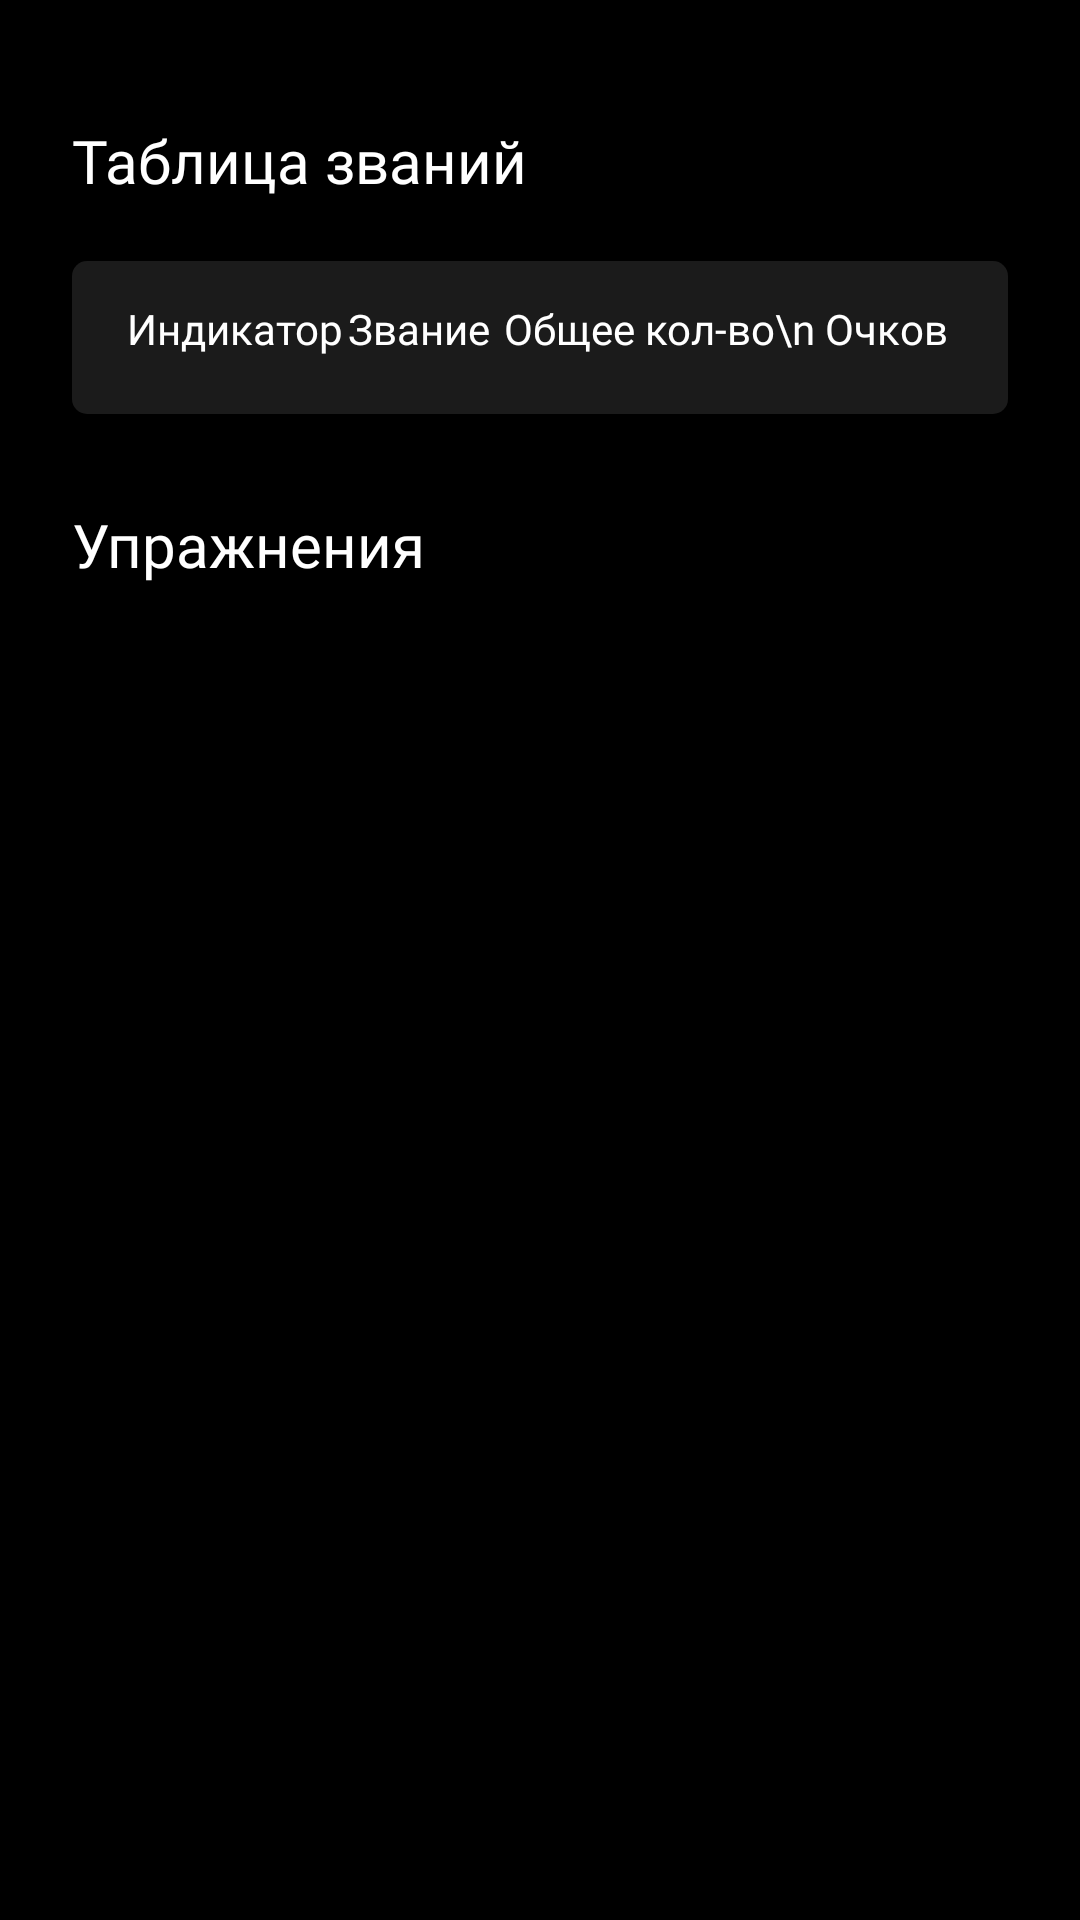

Produce the Android XML layout that renders to this screen, including the resource entries it uses.
<!-- AndroidManifest.xml: application theme Theme.Spotrkom -->
<!-- res/layout/fragment_two_hand_information.xml -->
<?xml version="1.0" encoding="utf-8"?>
<FrameLayout xmlns:android="http://schemas.android.com/apk/res/android"
    xmlns:app="http://schemas.android.com/apk/res-auto"
    xmlns:tools="http://schemas.android.com/tools"
    android:layout_width="match_parent"
    android:layout_height="match_parent"
    android:background="@color/black"
    android:paddingBottom="30dp"
    tools:context=".screens.fragments.information.TwoHandInformationFragment">

    <ScrollView
        android:layout_width="match_parent"
        android:layout_height="match_parent">

        <androidx.constraintlayout.widget.ConstraintLayout
            android:layout_width="match_parent"
            android:layout_height="match_parent">

            <TextView
                android:id="@+id/textView5"
                android:layout_width="wrap_content"
                android:layout_height="wrap_content"
                android:layout_marginStart="24dp"
                android:layout_marginTop="40dp"
                android:fontFamily="@font/nunito_semi_bold"
                android:text="Таблица званий"
                android:textColor="@color/white"
                android:textSize="20sp"
                app:layout_constraintStart_toStartOf="parent"
                app:layout_constraintTop_toTopOf="parent" />

            <include
                android:id="@+id/include"
                layout="@layout/include_rc_table_ranks"
                android:layout_width="0dp"
                android:layout_height="wrap_content"
                android:layout_marginHorizontal="24dp"
                android:layout_marginTop="20dp"
                app:layout_constraintEnd_toEndOf="parent"
                app:layout_constraintStart_toStartOf="parent"
                app:layout_constraintTop_toBottomOf="@+id/textView5" />

            <TextView
                android:id="@+id/textView54"
                android:layout_width="wrap_content"
                android:layout_height="wrap_content"
                android:layout_marginStart="24dp"
                android:fontFamily="@font/nunito_semi_bold"
                android:text="Упражнения"
                android:layout_marginTop="30dp"
                android:textColor="@color/white"
                android:textSize="20sp"
                app:layout_constraintStart_toStartOf="parent"
                app:layout_constraintTop_toBottomOf="@+id/include" />

            <androidx.recyclerview.widget.RecyclerView
                android:id="@+id/rcExercise"
                android:layout_width="0dp"
                android:layout_height="wrap_content"
                android:layout_marginHorizontal="19dp"
                android:layout_marginTop="15dp"
                android:clipToPadding="false"
                tools:itemCount="4"
                app:layoutManager="androidx.recyclerview.widget.GridLayoutManager"
                app:layout_constraintEnd_toEndOf="parent"
                app:layout_constraintStart_toStartOf="parent"
                app:layout_constraintTop_toBottomOf="@+id/textView54"
                app:spanCount="2"
                tools:listitem="@layout/item_exercise_information" />

        </androidx.constraintlayout.widget.ConstraintLayout>

    </ScrollView>

</FrameLayout>
<!-- res/layout/include_rc_table_ranks.xml (included above) -->
<?xml version="1.0" encoding="utf-8"?>
<androidx.constraintlayout.widget.ConstraintLayout xmlns:app="http://schemas.android.com/apk/res-auto"
    xmlns:android="http://schemas.android.com/apk/res/android"
    android:layout_width="0dp"
    android:layout_height="wrap_content"
    xmlns:tools="http://schemas.android.com/tools"
    android:paddingVertical="13dp"
    android:paddingHorizontal="18dp"
    android:background="@drawable/background_corner"
    android:backgroundTint="@color/background_information_ranks">

    <LinearLayout
        android:id="@+id/tableLayoutch"
        android:layout_width="match_parent"
        android:layout_height="match_parent"
        android:orientation="horizontal"
        app:layout_constraintEnd_toEndOf="parent"
        app:layout_constraintStart_toStartOf="parent"
        app:layout_constraintTop_toTopOf="parent">

        <TextView
            android:id="@+id/tvIndicator"
            android:layout_width="wrap_content"
            android:layout_height="wrap_content"
            android:fontFamily="@font/nunito_semi_bold"
            android:text="Индикатор"
            android:layout_weight="1"
            android:gravity="center_horizontal"
            android:layout_gravity="center"
            android:textColor="@color/white"
            android:textSize="14sp" />

        <TextView
            android:id="@+id/tvNameRank"
            android:layout_width="wrap_content"
            android:layout_height="wrap_content"
            android:fontFamily="@font/nunito_semi_bold"
            android:text="Звание"
            android:layout_weight="200"
            android:gravity="center_horizontal"
            android:layout_gravity="center"
            android:textColor="@color/white"
            android:textSize="14sp" />

        <TextView
            android:id="@+id/tvCountPoint"
            android:layout_width="wrap_content"
            android:layout_height="wrap_content"
            android:fontFamily="@font/nunito_semi_bold"
            android:text="Общее кол-во\n Очков"
            android:layout_weight="200"
            android:gravity="center_horizontal"
            android:layout_gravity="center"
            android:textColor="@color/white"
            android:textSize="14sp"/>

    </LinearLayout>



    <androidx.recyclerview.widget.RecyclerView
        android:id="@+id/rcRanks"
        android:layout_width="0dp"
        android:layout_height="wrap_content"
        android:layout_marginVertical="3dp"
        tools:itemCount="3"
        android:overScrollMode="never"
        app:layoutManager="androidx.recyclerview.widget.LinearLayoutManager"
        app:layout_constraintBottom_toBottomOf="parent"
        app:layout_constraintEnd_toEndOf="parent"
        app:layout_constraintStart_toStartOf="parent"
        app:layout_constraintTop_toBottomOf="@id/tableLayoutch"
        tools:listitem="@layout/item_rank_information" />

</androidx.constraintlayout.widget.ConstraintLayout>
<!-- res/layout/item_exercise_information.xml (included above) -->
<?xml version="1.0" encoding="utf-8"?>
<androidx.cardview.widget.CardView xmlns:android="http://schemas.android.com/apk/res/android"
    xmlns:app="http://schemas.android.com/apk/res-auto"
    xmlns:tools="http://schemas.android.com/tools"
    android:layout_width="wrap_content"
    android:layout_height="wrap_content"
    android:maxHeight="200dp"
    app:cardCornerRadius="10dp"
    android:layout_margin="5dp"
    android:backgroundTint="@color/background_information_ranks">

    <androidx.constraintlayout.widget.ConstraintLayout
        android:layout_width="180dp"
        android:layout_height="210dp"
        android:paddingHorizontal="22dp"
        android:paddingVertical="18dp">

        <ImageView
            android:id="@+id/ivExercise"
            android:layout_width="100dp"
            android:layout_height="120dp"
            android:src="@drawable/image_pull_up"
            app:layout_constraintEnd_toEndOf="parent"
            app:layout_constraintStart_toStartOf="parent"
            app:layout_constraintTop_toTopOf="parent" />

        <TextView
            android:id="@+id/tvExercise"
            android:layout_width="wrap_content"
            android:layout_height="wrap_content"
            android:layout_marginTop="10dp"
            android:layout_gravity="center"
            android:gravity="center"
            android:fontFamily="@font/nunito_semi_bold"
            android:text="Подтягивание"
            android:textColor="@color/white"
            android:textSize="16sp"
            app:layout_constraintEnd_toEndOf="parent"
            app:layout_constraintStart_toStartOf="parent"
            app:layout_constraintTop_toBottomOf="@+id/ivExercise" />

    </androidx.constraintlayout.widget.ConstraintLayout>

</androidx.cardview.widget.CardView>
<!-- res/layout/item_rank_information.xml (included above) -->
<?xml version="1.0" encoding="utf-8"?>
<androidx.constraintlayout.widget.ConstraintLayout xmlns:android="http://schemas.android.com/apk/res/android"
    xmlns:app="http://schemas.android.com/apk/res-auto"
    android:layout_width="match_parent"
    android:layout_height="wrap_content"
    android:layout_marginTop="10dp"
    android:background="@drawable/background_corner"
    android:backgroundTint="#000000"
    android:paddingVertical="16dp"
    android:paddingHorizontal="24dp">


    <LinearLayout
        android:layout_width="match_parent"
        android:layout_height="match_parent"
        android:orientation="horizontal"
        app:layout_constraintBottom_toBottomOf="parent"
        app:layout_constraintEnd_toEndOf="parent"
        app:layout_constraintStart_toStartOf="parent"
        app:layout_constraintTop_toTopOf="parent">

        <ImageView
            android:id="@+id/viewIndicator"
            android:layout_width="16dp"
            android:layout_height="16dp"
            android:layout_gravity="center_vertical|end"
            android:gravity="center_vertical|end"
            android:layout_weight="1"
            android:background="@color/white" />

        <TextView
            android:id="@+id/tvNameRank"
            android:layout_height="wrap_content"
            android:layout_width="180dp"
            android:fontFamily="@font/nunito_semi_bold"
            android:text="@string/three_hundred_bucks"
            android:layout_weight="200"
            android:gravity="center"
            android:layout_gravity="center"
            android:textColor="@color/white"
            android:textSize="14sp" />

        <TextView
            android:id="@+id/tvPointRank"
            android:layout_height="wrap_content"
            android:layout_width="100dp"
            android:fontFamily="@font/nunito_semi_bold"
            android:text="1000-2500"
            android:layout_weight="200"
            android:gravity="center"
            android:layout_gravity="center"
            android:textColor="@color/white"
            android:textSize="14sp" />

    </LinearLayout>


</androidx.constraintlayout.widget.ConstraintLayout>
<!-- resources referenced by this layout -->
<resources>
  <color name="background_information_ranks">#1B1B1B</color>
  <color name="black">#FF000000</color>
  <color name="white">#FFFFFFFF</color>
  <!-- drawable background_corner (drawable) -->
  <?xml version="1.0" encoding="utf-8"?>
  <shape xmlns:android="http://schemas.android.com/apk/res/android"
      android:shape="rectangle">
  
       <corners android:radius="5dp"/>
  
  </shape>
  <!-- drawable image_pull_up: png bitmap (drawable, 1484 bytes) -->
  <string name="three_hundred_bucks">three hundred bucks</string>
  <style name="Theme.Spotrkom" parent="Theme.MaterialComponents.Light.NoActionBar">
          
          <item name="colorPrimary">@color/white</item>
          <item name="colorPrimaryVariant">@color/white</item>
          <item name="colorOnPrimary">@color/black</item>
          
          <item name="colorSecondary">@color/white</item>
          <item name="android:windowActionBarOverlay">true</item>
          <item name="colorSecondaryVariant">@color/white</item>
          <item name="colorOnSecondary">@color/white</item>
          
          <item name="android:statusBarColor">@color/black</item>
          
      </style>
</resources>
